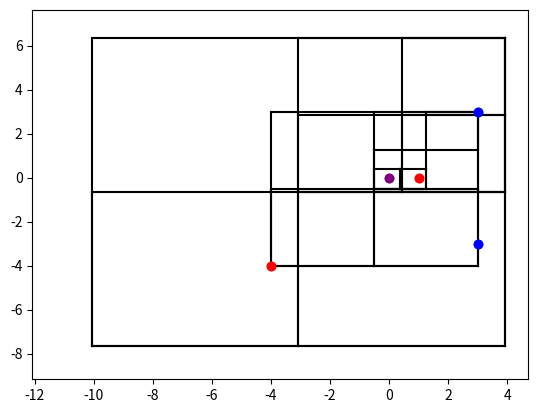

Source code (Python):
"""
Quadtree implementation
[redacted]
"""

import random
import matplotlib.pyplot as plt
import math
import numpy as np


class point:

    def __init__(self, x, y, data):
        #point data
        self.x = x
        self.y = y
        self.data = data

    def __repr__(self):
        return f'{{"x": {self.x}, "y": {self.y}}}'

class square:

    def __init__(self, x, y, l):
        # square cell initializing
        self.x = x
        self.y = y
        self.l = l
        self.points = []

    def __repr__(self):
        return f'({self.x}, {self.y}, {self.l})'

    def contains(self, point):
        # checks if point falls within a cell
        xcheck = self.x - (self.l / 2) <= point.x and self.x + (self.l / 2) >= point.x
        ycheck = self.y - (self.l / 2) <= point.y and self.y + (self.l / 2) >= point.y
        return xcheck and ycheck

class quadtree:

    def __init__(self, square, capacity, divided=False):
        #initialize quadtree object
        self.square = square
        self.capacity = capacity
        self.divided = divided
        self.topleft = None
        self.topright = None
        self.botleft = None
        self.botright = None

    def subdivide(self):
        #divide up the current cell
        x, y, l = self.square.x, self.square.y, self.square.l

        topleft = square(x-l/4, y+l/4, l/2)
        self.topleft = quadtree(topleft, 1)

        topright = square(x+l/4, y+l/4, l/2)
        self.topright = quadtree(topright, 1)

        botleft = square(x-l/4, y-l/4, l/2)
        self.botleft = quadtree(botleft, 1)

        botright = square(x+l/4, y-l/4, l/2)
        self.botright = quadtree(botright, 1)

        self.divided = True

        for point in self.square.points:
            result = self.topleft.insert(point)
            if not result:
                result = result or self.topright.insert(point)
            if not result:
                result = result or self.botleft.insert(point)
            if not result:
                result = result or self.botright.insert(point)

        self.square.points = []

    def insert(self, point):
        #insert a point into the quadtree
        if not self.square.contains(point):
            return False
        elif self.divided:
            result = self.topleft.insert(point)
            if not result:
                result = result or self.topright.insert(point)
            if not result:
                result = result or self.botleft.insert(point)
            if not result:
                result = result or self.botright.insert(point)
            return True
        elif len(self.square.points) < self.capacity:
            self.square.points.append(point)
            return True
        else:
            self.subdivide()
            result = self.topleft.insert(point)
            if not result:
                result = result or self.topright.insert(point)
            if not result:
                result = result or self.botleft.insert(point)
            if not result:
                result = result or self.botright.insert(point)
            return True

    def killemptychildren(self):
        #get rid of any cells that do not have points inisde
        if not self.divided and len(self.square.points) != 0:
            return

        if not self.topleft.divided and len(self.topleft.square.points) == 0:
            self.topleft = None
        else:
            self.topleft.killemptychildren()
        
        if not self.topright.divided and len(self.topright.square.points) == 0:
            self.topright = None
        else:
            self.topright.killemptychildren()

        if not self.botleft.divided and len(self.botleft.square.points) == 0:
            self.botleft = None
        else:
            self.botleft.killemptychildren()

        if not self.botright.divided and len(self.botright.square.points) == 0:
            self.botright = None
        else:
            self.botright.killemptychildren()

        

    def printsub(self):
        if self.divided is False and len(self.square.points) > 0:
            print(self.square)
            print(self.square.points)
        else:
            if self.topleft is not None:
                self.topleft.printsub()
            if self.topright is not None:
                self.topright.printsub()
            if self.botleft is not None:
                self.botleft.printsub()
            if self.botright is not None:
                self.botright.printsub()

    def getlistofpoints(self, lst):
        #gets list of points from a tree
        #input list in form of [[xcoords], [ycoords], [distribution]
        #colors are hard coded to work with 2 distributinos
        if self.divided is False and len(self.square.points) > 0:
            lst[0].append(self.square.points[0].x)
            lst[1].append(self.square.points[0].y)
            if min(self.square.points[0].data) > 0:
                lst[2].append(2)
            elif self.square.points[0].data[0] > 0:
                lst[2].append(0)
            elif self.square.points[0].data[1] > 0:
                lst[2].append(1)
            else:
                lst[2].append(1000)

            return lst
        if self.topleft is not None:
            lst = self.topleft.getlistofpoints(lst)
        if self.topright is not None:
            lst = self.topright.getlistofpoints(lst)
        if self.botleft is not None:
            lst = self.botleft.getlistofpoints(lst)
        if self.botright is not None:
            lst = self.botright.getlistofpoints(lst)
        
        return lst
    
    def getcellboundaries(self, lst):
        #returns info wiht correct format to print the line segments of the cells
        #format is list of lists [[[x1, x2],[x3,x4]],[[y1, y2],[y3,y4]]]
        
        
        line1x = [self.square.x - self.square.l / 2, self.square.x - self.square.l / 2]
        line1y = [self.square.y - self.square.l / 2, self.square.y + self.square.l / 2]
        lst[0].append(line1x)
        lst[1].append(line1y)

        line2x = [self.square.x - self.square.l / 2, self.square.x + self.square.l / 2]
        line2y = [self.square.y + self.square.l / 2, self.square.y + self.square.l / 2]
        lst[0].append(line2x)
        lst[1].append(line2y)

        line3x = [self.square.x + self.square.l / 2, self.square.x + self.square.l / 2]
        line3y = [self.square.y + self.square.l / 2, self.square.y - self.square.l / 2]
        lst[0].append(line3x)
        lst[1].append(line3y)

        line4x = [self.square.x - self.square.l / 2, self.square.x + self.square.l / 2]
        line4y = [self.square.y - self.square.l / 2, self.square.y - self.square.l / 2]
        lst[0].append(line4x)
        lst[1].append(line4y)

            
        
        if self.topleft is not None:
            lst = self.topleft.getcellboundaries(lst)
        if self.topright is not None:
            lst = self.topright.getcellboundaries(lst)
        if self.botleft is not None:
            lst = self.botleft.getcellboundaries(lst)
        if self.botright is not None:
            lst = self.botright.getcellboundaries(lst)

        return lst
    
    def plottree(self):
        #plots a quadtree, colors are hard coded for 2 distributions
        lstofpts = self.getlistofpoints([[],[],[]])

        qtreeboundaries = self.getcellboundaries([[],[]])

        for i in range(len(qtreeboundaries[0])):
            plt.plot(qtreeboundaries[0][i], qtreeboundaries[1][i], color="black")

        upperx = (self.square.x + self.square.l / 2) + .2 * abs(self.square.x + self.square.l / 2)
        uppery = (self.square.y + self.square.l / 2) + .2 * abs(self.square.y + self.square.l / 2)

        lowerx = (self.square.x - self.square.l / 2) - .2 * abs(self.square.x - self.square.l / 2)
        lowery = (self.square.y - self.square.l / 2) - .2 * abs(self.square.y - self.square.l / 2)
        dist1 = [[],[]]
        dist2 = [[],[]]
        bothdist = [[],[]]
        print(lstofpts)
        for i in range(len(lstofpts[0])):
            if lstofpts[2][i] == 0:
                dist1[0].append(lstofpts[0][i])
                dist1[1].append(lstofpts[1][i])
            elif lstofpts[2][i] == 1:
                dist2[0].append(lstofpts[0][i])
                dist2[1].append(lstofpts[1][i])
            else:
                bothdist[0].append(lstofpts[0][i])
                bothdist[1].append(lstofpts[1][i])
        plt.plot(dist1[0], dist1[1], 'ro', color="red")
        plt.plot(dist2[0], dist2[1], 'ro', color="blue")
        plt.plot(bothdist[0], bothdist[1], 'ro', color="purple")
        plt.axis((lowerx, upperx, lowery, uppery))
        plt.show()


def getboundingbox(lstofpts):
    #constructs a square for the smallest possible non shifted qtree
    minx = float('inf')
    maxx = -float('inf')
    miny = float('inf')
    maxy = -float('inf')

    for pt in lstofpts:
        if pt.x < minx:
            minx = pt.x
        if pt.x > maxx:
            maxx = pt.x
        if pt.y < miny:
            miny = pt.y
        if pt.y > maxy:
            maxy = pt.y


    centerx = (minx + maxx)/2
    centery = (miny + maxy)/2
    length = max(maxx-minx, maxy-miny)
    
    return centerx, centery, length

def getrandshift(lstofpts):
    #constructs the initial square for a random shift quadtree
    initx, inity, initlength = getboundingbox(lstofpts)
    minx = initx - initlength/2
    maxx = initx + initlength/2
    miny = inity - initlength/2
    maxy = inity + initlength/2

    shiftx = np.random.uniform(minx, maxx)
    shifty = np.random.uniform(miny, maxy)

    newlength = initlength*2
    
    return shiftx, shifty, newlength






    
        

if __name__ == "__main__":
    # for x in range(0, 10):
    #     pt = point(random.randint(-5, 5), random.randint(-5,5))
    #     print(pt)
    #     qtree1.insert(pt)
    listofpts = [point(1,0, [1,0]), point(-4,-4, [2,0]), point(3,-3, [0,2]), point(0,0, [1,1]),point(3,3, [0,1])]
    x,y,l = getboundingbox(listofpts)
    sq1 = square(x,y,l)
    qtree = quadtree(sq1, 1)
    x,y,l = getrandshift(listofpts)
    sq2 = square(x,y,l)
    randshiftqtree = quadtree(sq2, 1)
    for pt in listofpts:
        qtree.insert(pt)
        randshiftqtree.insert(pt)
    qtree.killemptychildren()
    randshiftqtree.killemptychildren()
    qtree.plottree()
    randshiftqtree.plottree()
    print(randshiftqtree.square)

